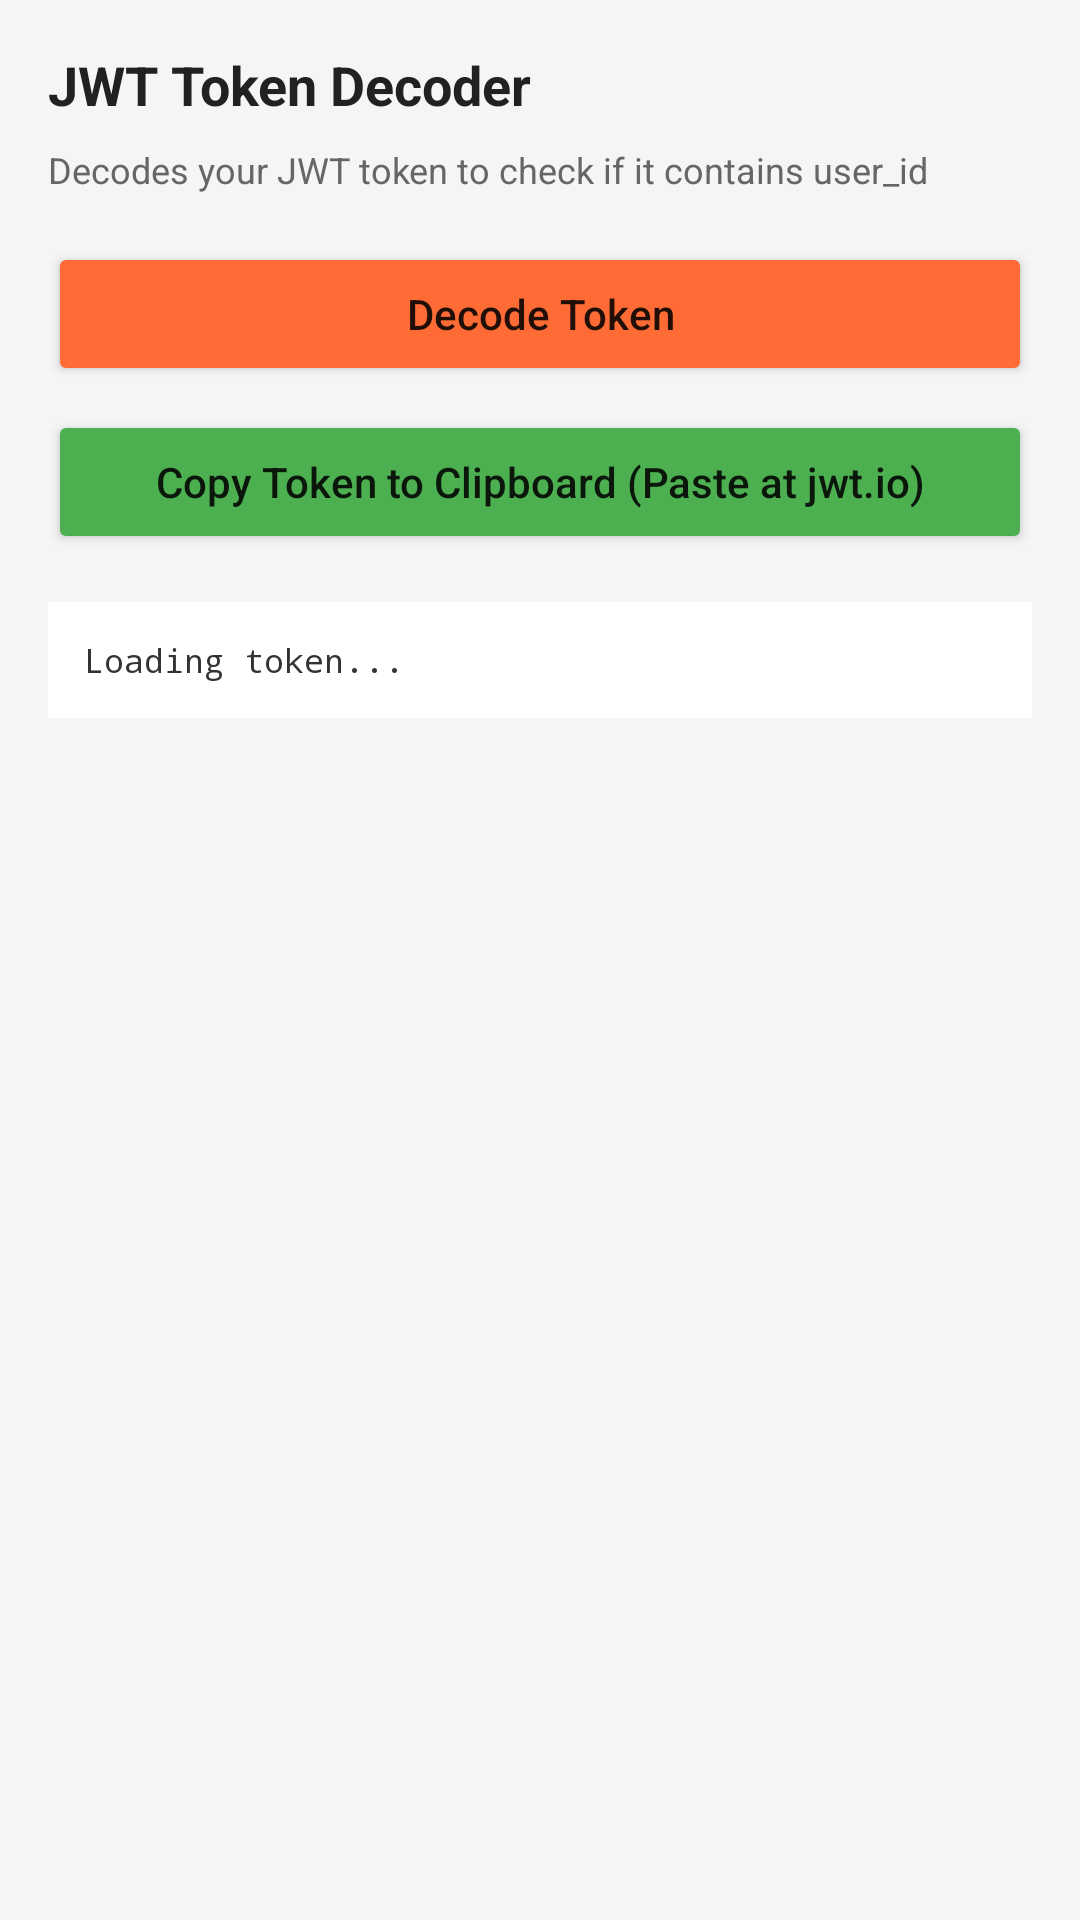

Reconstruct the res/layout file that produces this screen, plus the resources it refers to.
<!-- AndroidManifest.xml: application theme Theme.FoodRushSeller -->
<!-- res/layout/activity_token_decoder.xml -->
<?xml version="1.0" encoding="utf-8"?>
<LinearLayout xmlns:android="http://schemas.android.com/apk/res/android"
    android:layout_width="match_parent"
    android:layout_height="match_parent"
    android:orientation="vertical"
    android:padding="16dp"
    android:background="#F5F5F5">

    <TextView
        android:layout_width="match_parent"
        android:layout_height="wrap_content"
        android:text="JWT Token Decoder"
        android:textSize="18sp"
        android:textStyle="bold"
        android:textColor="#212121"
        android:layout_marginBottom="8dp" />

    <TextView
        android:layout_width="match_parent"
        android:layout_height="wrap_content"
        android:text="Decodes your JWT token to check if it contains user_id"
        android:textSize="12sp"
        android:textColor="#666666"
        android:layout_marginBottom="16dp" />

    <Button
        android:id="@+id/btnDecodeToken"
        android:layout_width="match_parent"
        android:layout_height="wrap_content"
        android:text="Decode Token"
        android:textAllCaps="false"
        android:backgroundTint="#FF6B35"
        android:layout_marginBottom="8dp" />

    <Button
        android:id="@+id/btnCopyToken"
        android:layout_width="match_parent"
        android:layout_height="wrap_content"
        android:text="Copy Token to Clipboard (Paste at jwt.io)"
        android:textAllCaps="false"
        android:backgroundTint="#4CAF50"
        android:layout_marginBottom="16dp" />

    <ScrollView
        android:layout_width="match_parent"
        android:layout_height="match_parent">

        <TextView
            android:id="@+id/tvTokenInfo"
            android:layout_width="match_parent"
            android:layout_height="wrap_content"
            android:text="Loading token..."
            android:textSize="11sp"
            android:textColor="#333333"
            android:typeface="monospace"
            android:padding="12dp"
            android:background="#FFFFFF"
            android:textIsSelectable="true" />

    </ScrollView>

</LinearLayout>
<!-- resources referenced by this layout -->
<resources>
  <style name="Theme.FoodRushSeller" parent="Theme.MaterialComponents.Light.NoActionBar">
          <item name="colorPrimary">@color/colorPrimary</item>
          <item name="colorPrimaryVariant">@color/colorPrimaryDark</item>
          <item name="colorSecondary">@color/colorAccent</item>
      </style>
  <color name="colorPrimary">#FF5722</color>
  <color name="colorPrimaryDark">#E64A19</color>
  <color name="colorAccent">#FFC107</color>
</resources>
